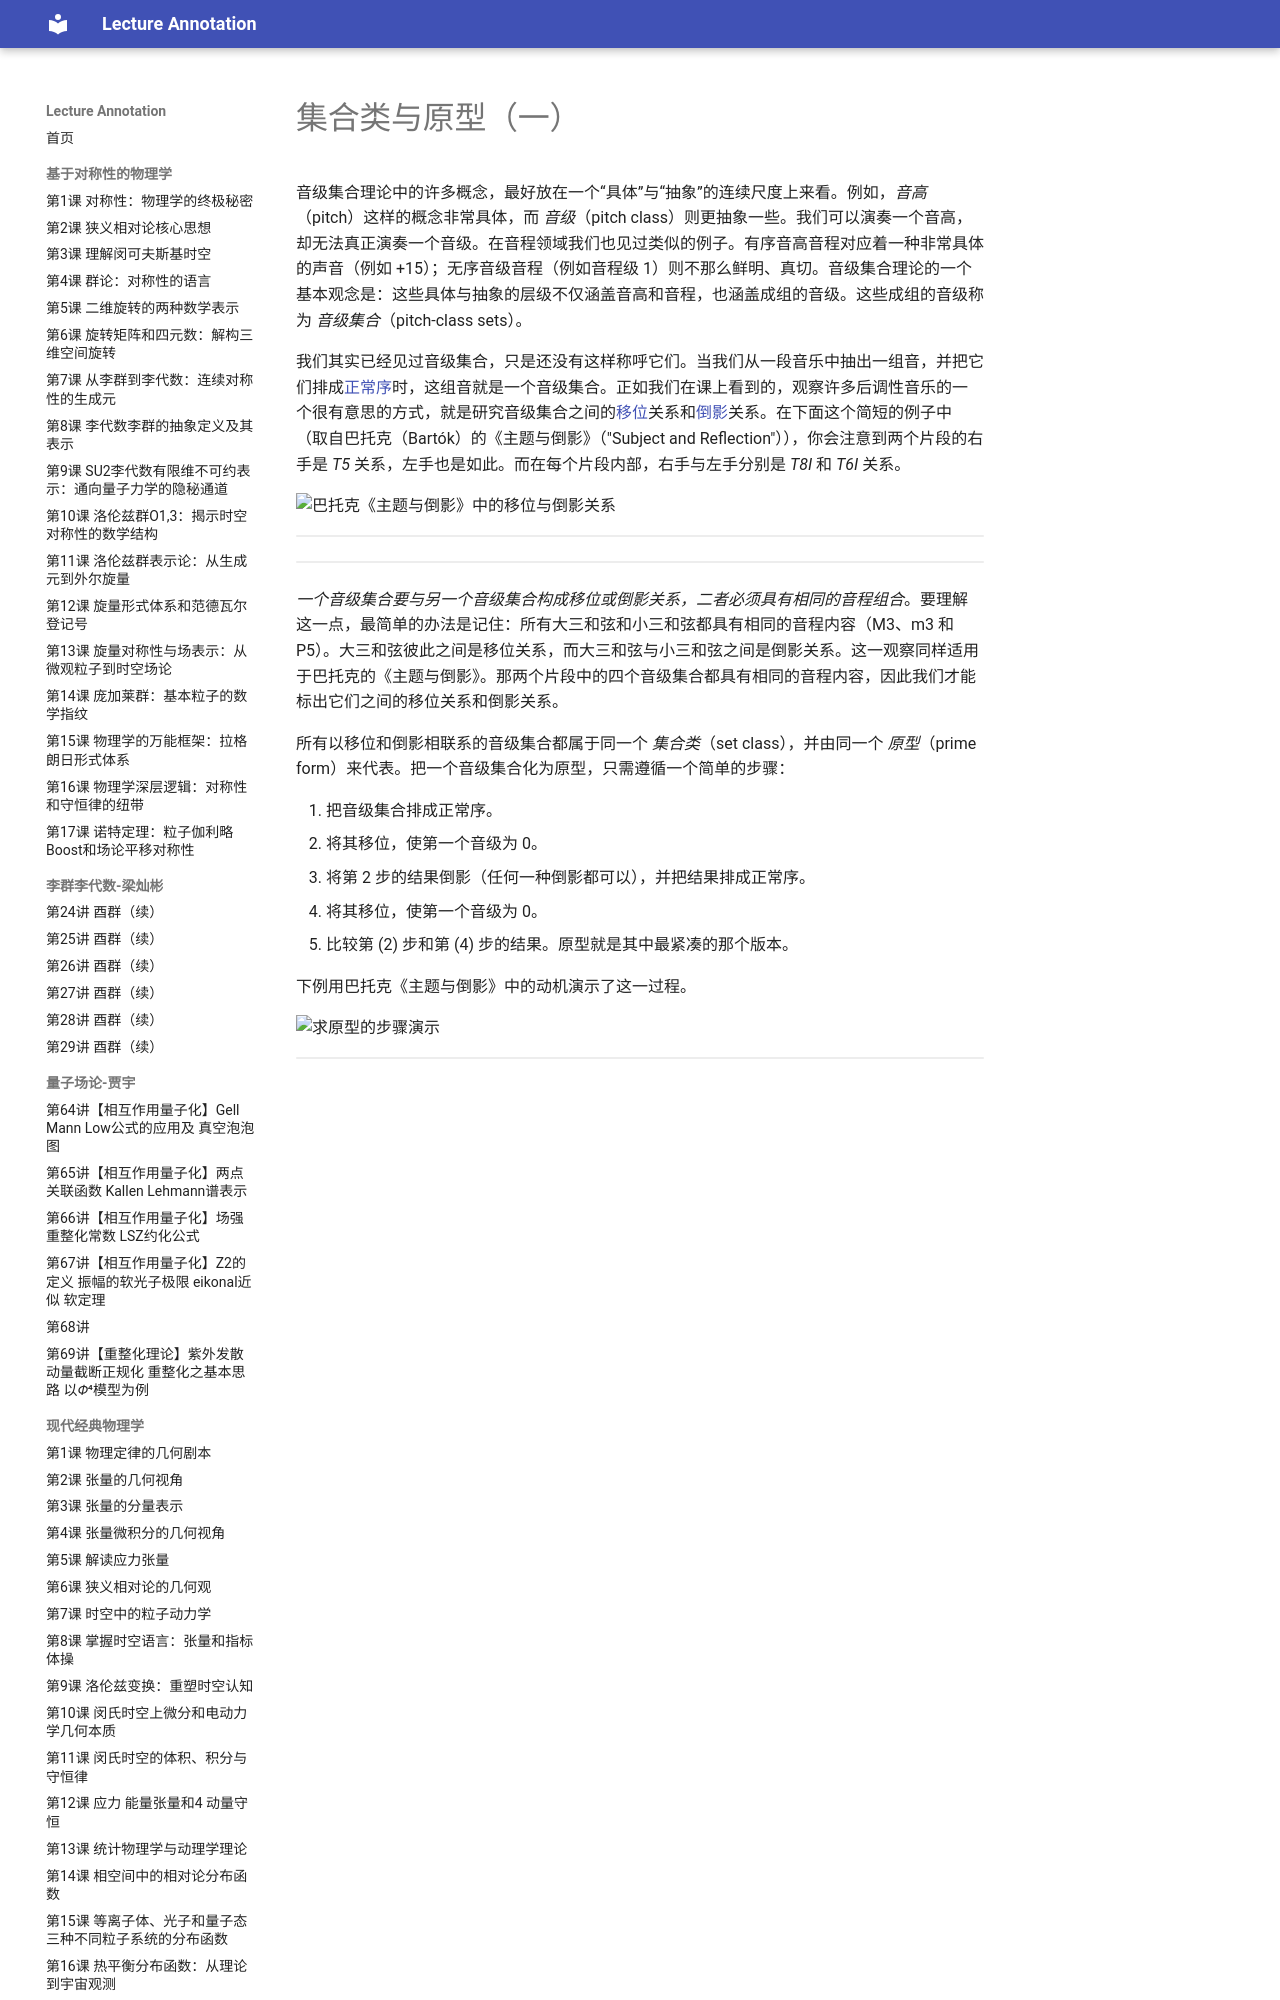

repository: k-l-lambda/lecture-annotation · page: ebooks/omt/setClassAndPrimeForm1/index.html · generator: mkdocs

# 集合类与原型（一）

音级集合理论中的许多概念，最好放在一个“具体”与“抽象”的连续尺度上来看。例如，_音高_（pitch）这样的概念非常具体，而 _音级_（pitch class）则更抽象一些。我们可以演奏一个音高，却无法真正演奏一个音级。在音程领域我们也见过类似的例子。有序音高音程对应着一种非常具体的声音（例如 +15）；无序音级音程（例如音程级 1）则不那么鲜明、真切。音级集合理论的一个基本观念是：这些具体与抽象的层级不仅涵盖音高和音程，也涵盖成组的音级。这些成组的音级称为 _音级集合_（pitch-class sets）。

我们其实已经见过音级集合，只是还没有这样称呼它们。当我们从一段音乐中抽出一组音，并把它们排成[正常序](normalOrder.md)时，这组音就是一个音级集合。正如我们在课上看到的，观察许多后调性音乐的一个很有意思的方式，就是研究音级集合之间的[移位](transposition.md)关系和[倒影](inversion.md)关系。在下面这个简短的例子中（取自巴托克（Bartók）的《主题与倒影》（"Subject and Reflection"）），你会注意到两个片段的右手是 _T5_ 关系，左手也是如此。而在每个片段内部，右手与左手分别是 _T8I_ 和 _T6I_ 关系。

![巴托克《主题与倒影》中的移位与倒影关系](assets/postTonal/subjecdtAndReflection.png)

<!-- lilylet-begin: assets/postTonal/subjecdtAndReflection.png -->
```lyl.play
[composer "Béla Bartók"]
[staves "{-}"]

\staff "1" \key c \major \time 2/4 \clef "treble" \stemUp bf'8[(\f_\markup "ben ritmato" c ef d] \\
\staff "1" \stemDown bf'2 \\
\staff "2" \clef "bass" \stemUp bf2( \\
\staff "2" \stemDown bf8[( af f gf)] | %1

\staff "1" \time 5/8 \partial 4 \stemUp f'4) \\
\staff "1" \stemDown bf'4 \\
\staff "2" \stemUp bf4) \\
\staff "2" \stemDown ef,4 | %2
```
```lyl.play
[composer "Béla Bartók"]
[staves "{-}"]

\staff "1" \key c \major \time 2/4 \tempo "Vivacissimo" \clef "treble" \stemUp f8[( bf-> af g)] \\
\staff "1" \stemDown ef2\p \\
\staff "2" \clef "bass" \stemUp ef,2^\markup "legato" \\
\staff "2" \stemDown df,8[( af-> bf cf)] | %1
```
<!-- lilylet-end -->

_一个音级集合要与另一个音级集合构成移位或倒影关系，二者必须具有相同的音程组合_。要理解这一点，最简单的办法是记住：所有大三和弦和小三和弦都具有相同的音程内容（M3、m3 和 P5）。大三和弦彼此之间是移位关系，而大三和弦与小三和弦之间是倒影关系。这一观察同样适用于巴托克的《主题与倒影》。那两个片段中的四个音级集合都具有相同的音程内容，因此我们才能标出它们之间的移位关系和倒影关系。

所有以移位和倒影相联系的音级集合都属于同一个 _集合类_（set class），并由同一个 _原型_（prime form）来代表。把一个音级集合化为原型，只需遵循一个简单的步骤：

1. 把音级集合排成正常序。
2. 将其移位，使第一个音级为 0。
3. 将第 2 步的结果倒影（任何一种倒影都可以），并把结果排成正常序。
4. 将其移位，使第一个音级为 0。
5. 比较第 (2) 步和第 (4) 步的结果。原型就是其中最紧凑的那个版本。

下例用巴托克《主题与倒影》中的动机演示了这一过程。

![求原型的步骤演示](assets/postTonal/primeForm.png)

<!-- lilylet-begin: assets/postTonal/primeForm.png -->
```lyl.play
[composer "Béla Bartók"]
